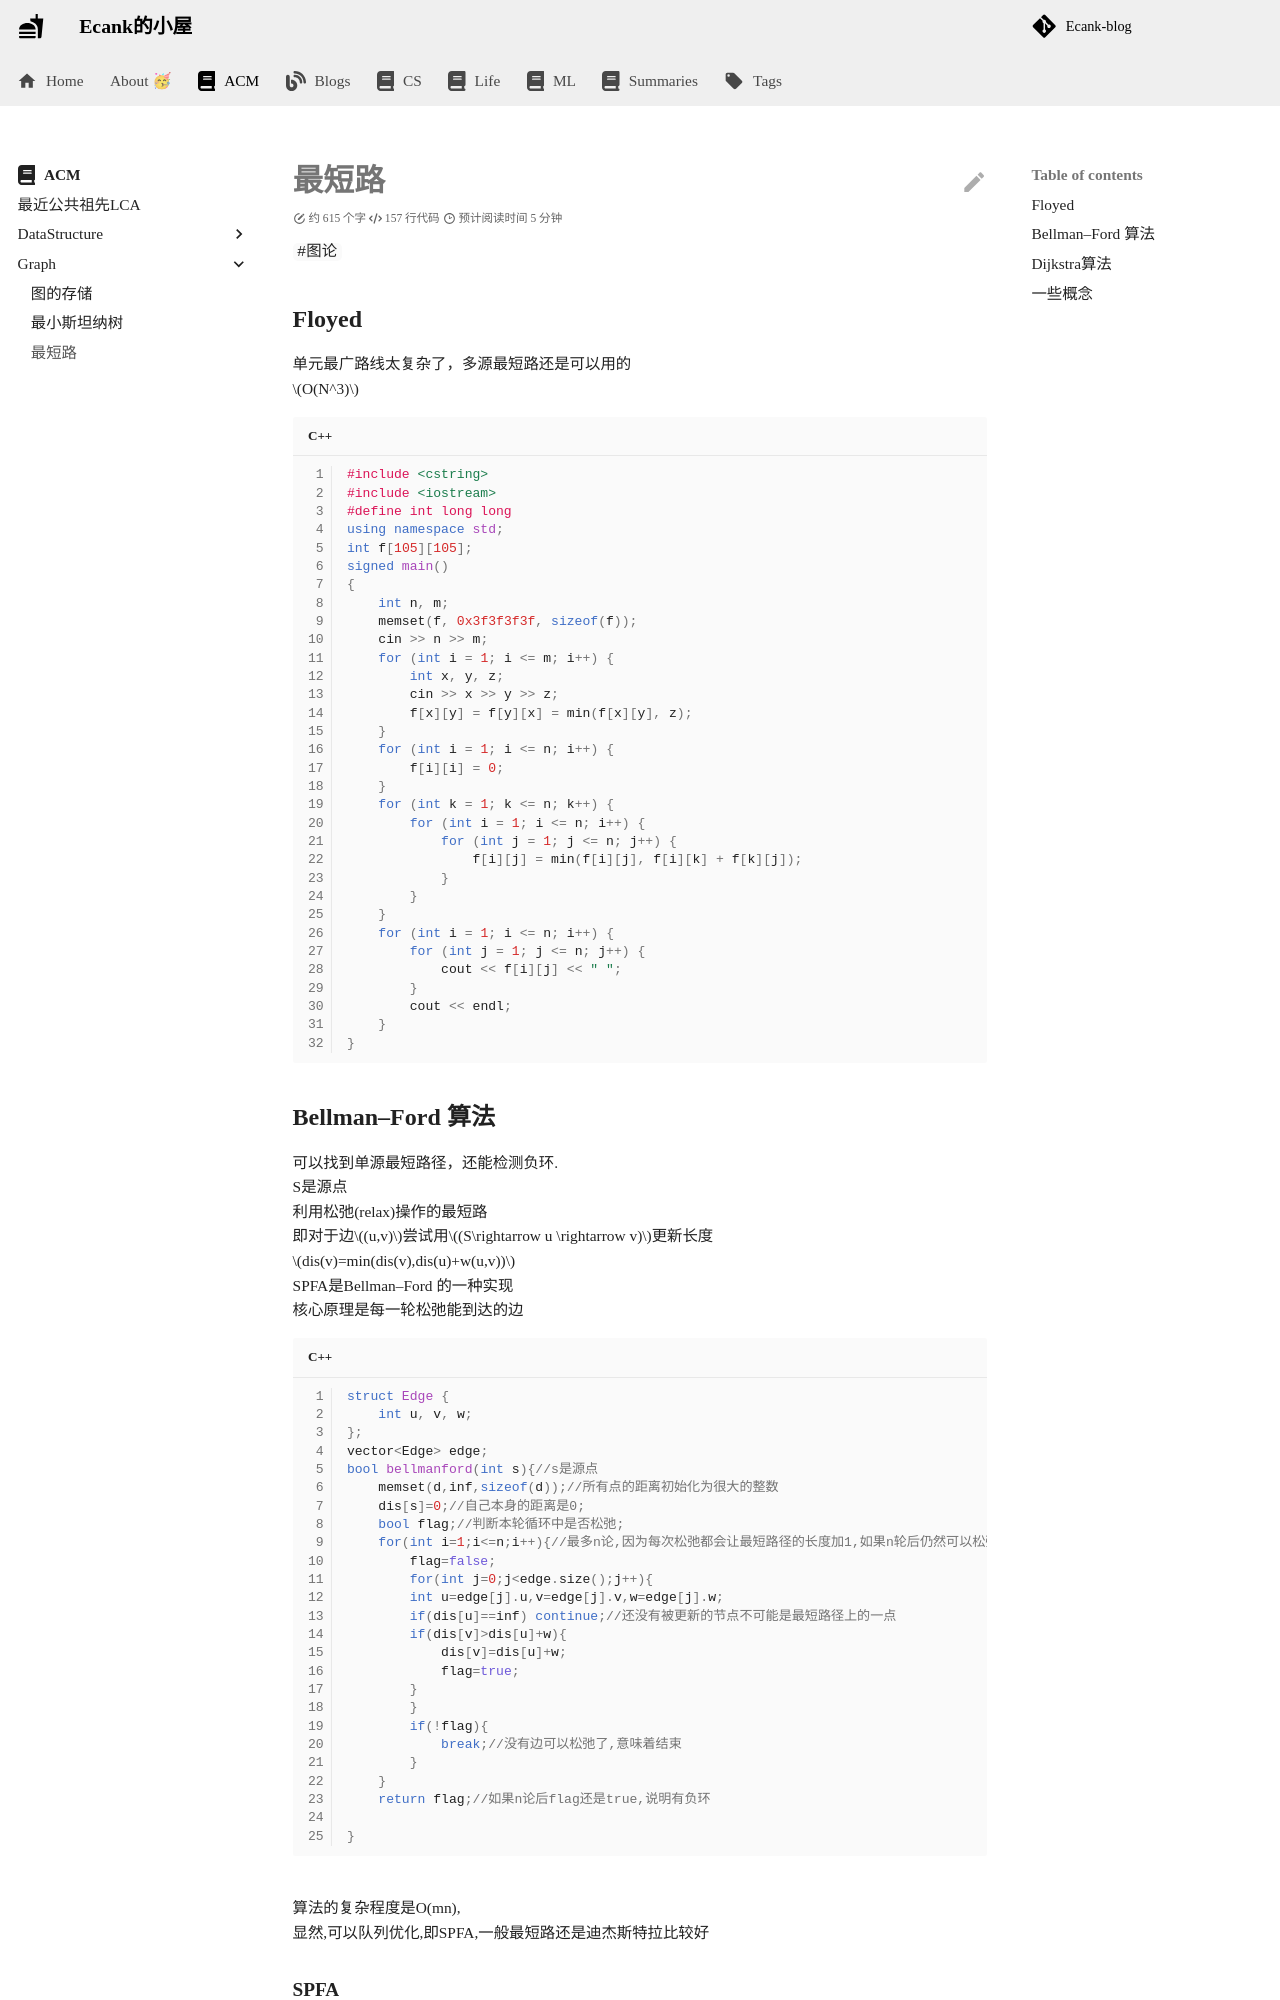

repository: Ecankk/Ecankk.github.io · page: ACM/Graph/最短路/index.html · generator: mkdocs

---
title: 最短路
author: Ecank
tags:
  - 图论
created: 2025-03-08 16:27
completed?: true
keyword_for_dataview: ""
share: true
category: docs/ACM/Graph
modify: 2025-03-16 00:53
---
 
## Floyed
单元最广路线太复杂了，多源最短路还是可以用的
$O(N^3)$
```c++
#include <cstring>
#include <iostream>
#define int long long
using namespace std;
int f[105][105];
signed main()
{
    int n, m;
    memset(f, 0x3f3f3f3f, sizeof(f));
    cin >> n >> m;
    for (int i = 1; i <= m; i++) {
        int x, y, z;
        cin >> x >> y >> z;
        f[x][y] = f[y][x] = min(f[x][y], z);
    }
    for (int i = 1; i <= n; i++) {
        f[i][i] = 0;
    }
    for (int k = 1; k <= n; k++) {
        for (int i = 1; i <= n; i++) {
            for (int j = 1; j <= n; j++) {
                f[i][j] = min(f[i][j], f[i][k] + f[k][j]);
            }
        }
    }
    for (int i = 1; i <= n; i++) {
        for (int j = 1; j <= n; j++) {
            cout << f[i][j] << " ";
        }
        cout << endl;
    }
}
```

## Bellman–Ford 算法
可以找到单源最短路径，还能检测负环.
S是源点
利用松弛(relax)操作的最短路
	即对于边$(u,v)$尝试用$(S\rightarrow u \rightarrow v)$更新长度
	$dis(v)=min(dis(v),dis(u)+w(u,v))$
SPFA是Bellman–Ford 的一种实现
核心原理是每一轮松弛能到达的边
```c++
struct Edge { 
	int u, v, w; 
};
vector<Edge> edge;
bool bellmanford(int s){//s是源点
	memset(d,inf,sizeof(d));//所有点的距离初始化为很大的整数
	dis[s]=0;//自己本身的距离是0;
	bool flag;//判断本轮循环中是否松弛;
	for(int i=1;i<=n;i++){//最多n论,因为每次松弛都会让最短路径的长度加1,如果n轮后仍然可以松弛,说明有负环
		flag=false;
		for(int j=0;j<edge.size();j++){
		int u=edge[j].u,v=edge[j].v,w=edge[j].w;
		if(dis[u]==inf) continue;//还没有被更新的节点不可能是最短路径上的一点
		if(dis[v]>dis[u]+w){
			dis[v]=dis[u]+w;
			flag=true;		
		}
		}
		if(!flag){
			break;//没有边可以松弛了,意味着结束
		}
	}
	return flag;//如果n论后flag还是true,说明有负环

}

```
算法的复杂程度是O(mn),
显然,可以队列优化,即SPFA,一般最短路还是迪杰斯特拉比较好
